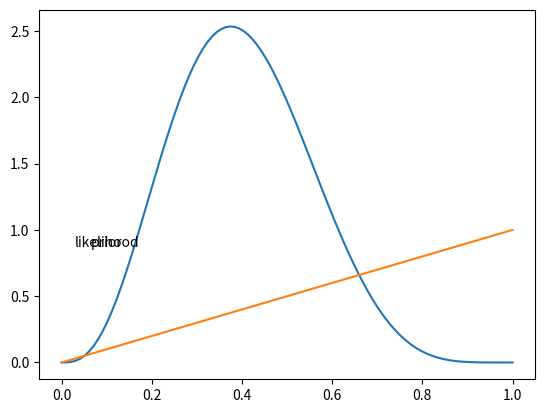

Generate this figure with matplotlib:
#!/usr/bin/env python
# coding: utf-8

# In[16]:


import numpy as np 
import matplotlib.pyplot as plt 
from pylab import figure, text, scatter, show
from scipy.special import gamma as G


# In[13]:


import scipy as sp
import random 
import scipy.integrate


# In[8]:


a=4; b=6; mu=np.linspace(0,1,100);
beta=(scipy.special.gamma (a+b)/(scipy.special.gamma (a)*scipy.special.gamma (b)))*((mu)**(a-1))*(((1-mu)**(b-1)))


# In[18]:


plt.plot(mu,beta)
text(0.1, 0.9,'prior', ha='center', va='center')


# In[30]:


## M = Number of Heads in Randomly Generated Sample. 
u = 0
N = 160
M = np.random.randint(1,161)
while(M >= 0.4*160 and M <= 0.6*160):
    M = np.random.randint(1,161)
L = N - M
arr = np.array([0]*(N-M) + [1]*(M))	
np.random.shuffle(arr)
U_ML = M/160.00

P = []
U = []
for i in range (101):
    if u > 1:
        u = 1
    Norm = G(a + b + N)/(G(a + M)*G(b + L))
    u1 = pow(u, (a - 1 + M))
    u2 = pow(1 - u, (b - 1  + L))
    P_Val = Norm * u1 * u2
    P.append(P_Val)
    U.append(u)
    u += 0.010000
        #print(Norm)
print('%0.2f' %U_ML)

fig = plt.figure()
plt.plot(U, P)
text(0.1, 0.9,'posterior', ha='center', va='center')
plt.ion()
plt.xlabel('μ')
plt.ylabel('P')
plt.show()
plt.pause(0.1)
plt.close()
fig.savefig('Final Graph.png')


# In[36]:


zero=random.randint(0,40)
one=160-zero
n=[0]*zero+[1]*one
random.shuffle(n)
N=n


# In[37]:


u=np.linspace(0,1,100)
b=lambda u: (u**N[i])*((1-u)**(1-N[i]))


# In[39]:


plt.plot(u,b(u))
text(0.1, 0.9,'likelihood', ha='center', va='center')

